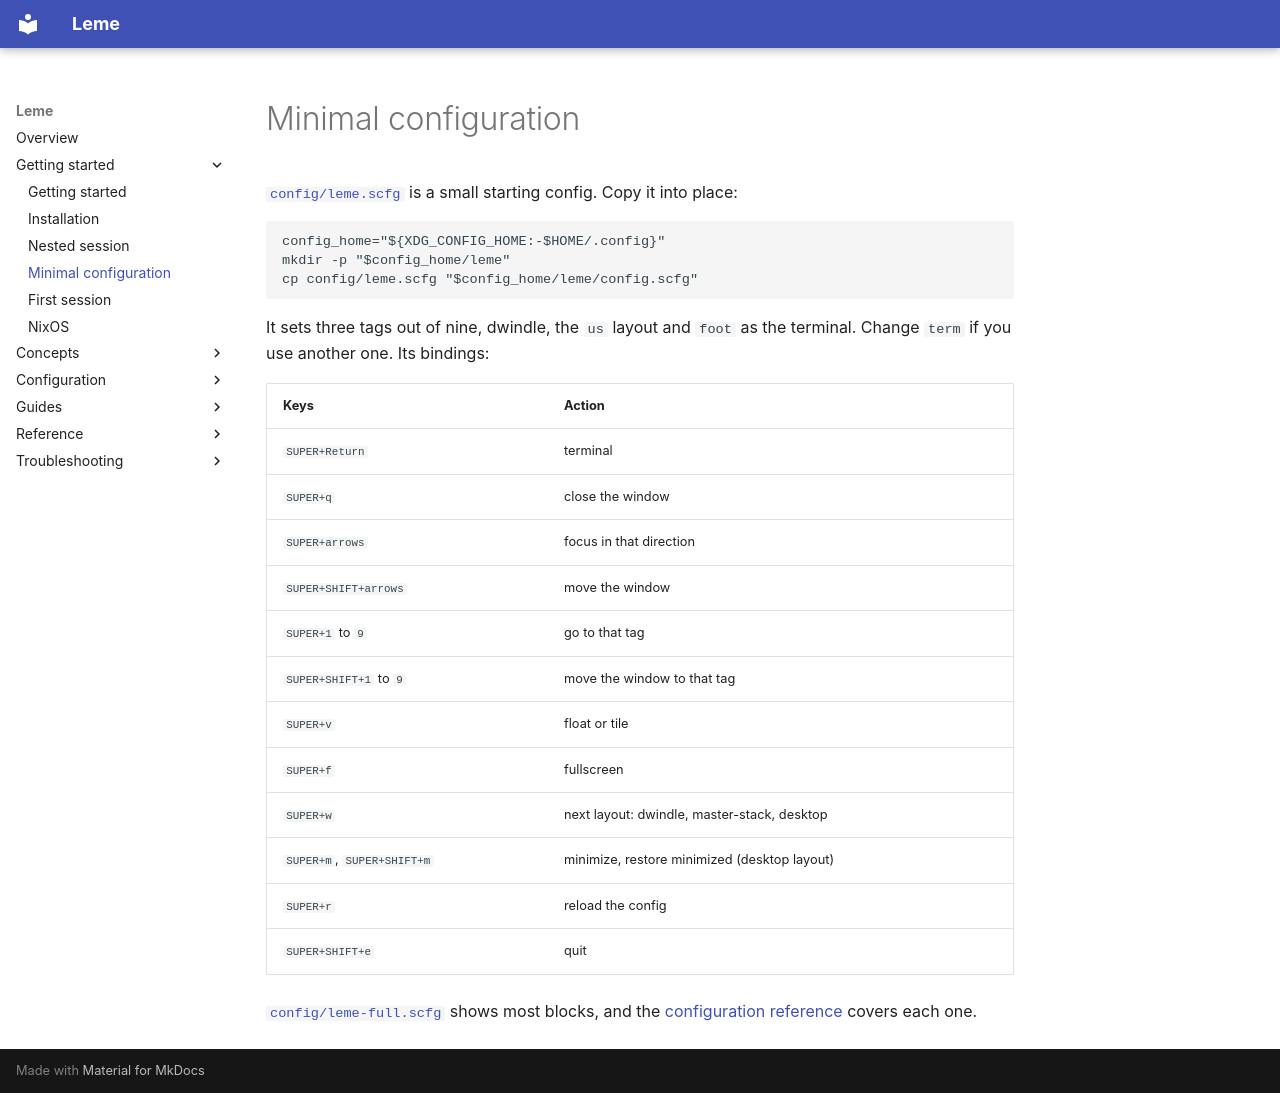

repository: ernestoCruz05/leme · page: getting-started/minimal-config/index.html · generator: mkdocs

# Minimal configuration

[`config/leme.scfg`](https://github.com/ernestoCruz05/leme/blob/main/config/leme.scfg)
is a small starting config. Copy it into place:

```sh
config_home="${XDG_CONFIG_HOME:-$HOME/.config}"
mkdir -p "$config_home/leme"
cp config/leme.scfg "$config_home/leme/config.scfg"
```

It sets three tags out of nine, dwindle, the `us` layout and `foot` as the
terminal. Change `term` if you use another one. Its bindings:

| Keys | Action |
| --- | --- |
| `SUPER+Return` | terminal |
| `SUPER+q` | close the window |
| `SUPER+arrows` | focus in that direction |
| `SUPER+SHIFT+arrows` | move the window |
| `SUPER+1` to `9` | go to that tag |
| `SUPER+SHIFT+1` to `9` | move the window to that tag |
| `SUPER+v` | float or tile |
| `SUPER+f` | fullscreen |
| `SUPER+w` | next layout: dwindle, master-stack, desktop |
| `SUPER+m`, `SUPER+SHIFT+m` | minimize, restore minimized (desktop layout) |
| `SUPER+r` | reload the config |
| `SUPER+SHIFT+e` | quit |

[`config/leme-full.scfg`](https://github.com/ernestoCruz05/leme/blob/main/config/leme-full.scfg)
shows most blocks, and the [configuration reference](../configuration/README.md)
covers each one.
